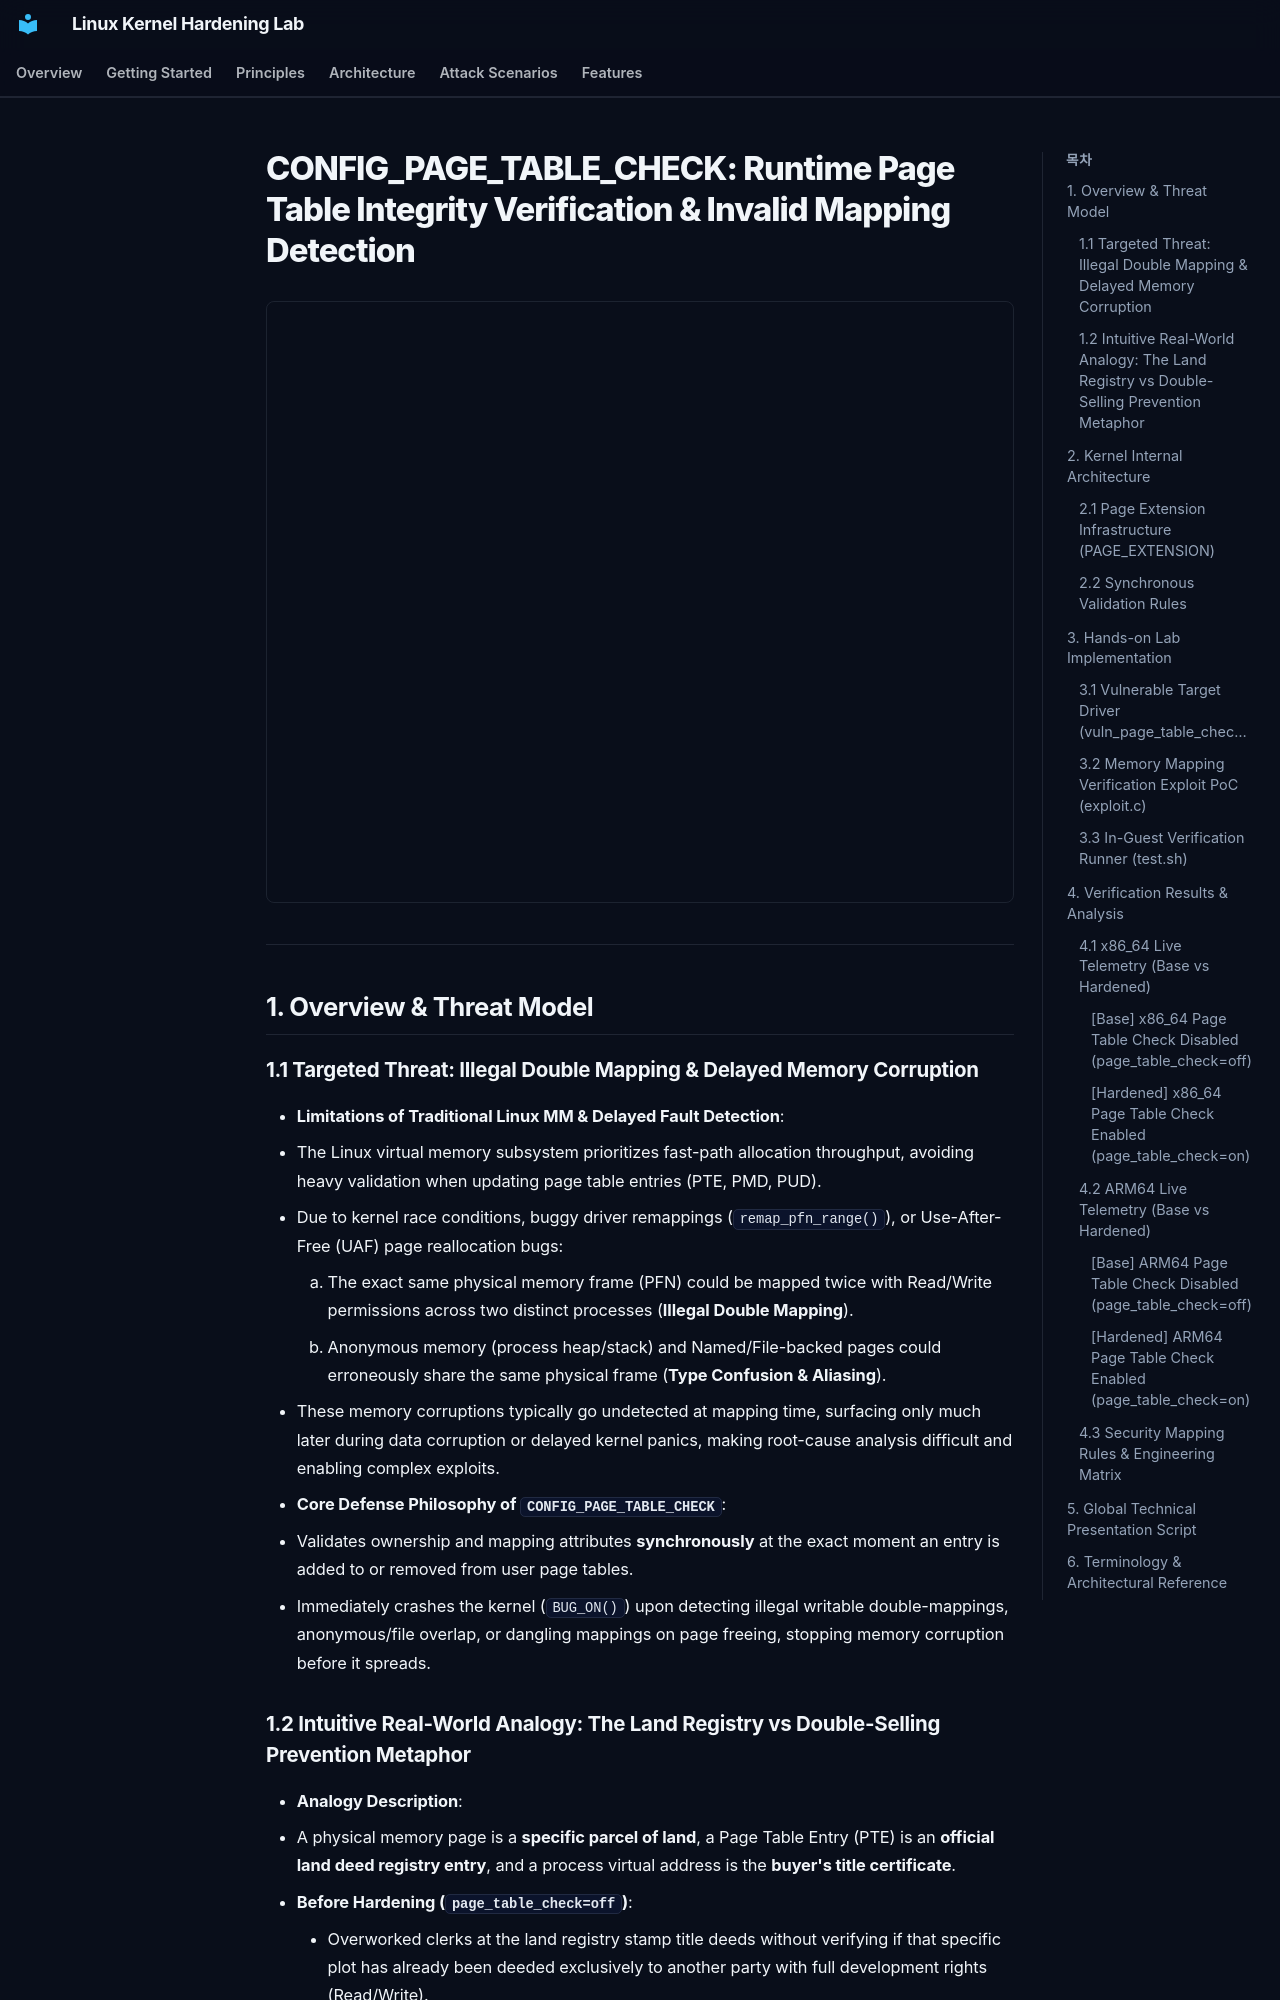

repository: auking45/linux-kernel-hardening-lab · page: en/features/11-page-table-check/index.html · generator: mkdocs

# CONFIG_PAGE_TABLE_CHECK: Runtime Page Table Integrity Verification & Invalid Mapping Detection

<div style="margin: 1.5rem 0; border: 1px solid var(--md-default-fg-color--lightest); border-radius: 8px; overflow: hidden;">
  <iframe src="../../assets/diagrams/page-table-check/architecture.html" style="width: 100%; height: 600px; border: none; display: block;" title="CONFIG_PAGE_TABLE_CHECK Architecture Diagram"></iframe>
</div>

---

## 1. Overview & Threat Model

### 1.1 Targeted Threat: Illegal Double Mapping & Delayed Memory Corruption

- **Limitations of Traditional Linux MM & Delayed Fault Detection**:
  - The Linux virtual memory subsystem prioritizes fast-path allocation throughput, avoiding heavy validation when updating page table entries (PTE, PMD, PUD).
  - Due to kernel race conditions, buggy driver remappings (`remap_pfn_range()`), or Use-After-Free (UAF) page reallocation bugs:
    1. The exact same physical memory frame (PFN) could be mapped twice with Read/Write permissions across two distinct processes (**Illegal Double Mapping**).
    2. Anonymous memory (process heap/stack) and Named/File-backed pages could erroneously share the same physical frame (**Type Confusion & Aliasing**).
  - These memory corruptions typically go undetected at mapping time, surfacing only much later during data corruption or delayed kernel panics, making root-cause analysis difficult and enabling complex exploits.
- **Core Defense Philosophy of `CONFIG_PAGE_TABLE_CHECK`**:
  - Validates ownership and mapping attributes **synchronously** at the exact moment an entry is added to or removed from user page tables.
  - Immediately crashes the kernel (`BUG_ON()`) upon detecting illegal writable double-mappings, anonymous/file overlap, or dangling mappings on page freeing, stopping memory corruption before it spreads.

### 1.2 Intuitive Real-World Analogy: The Land Registry vs Double-Selling Prevention Metaphor

- **Analogy Description**:
  - A physical memory page is a **specific parcel of land**, a Page Table Entry (PTE) is an **official land deed registry entry**, and a process virtual address is the **buyer's title certificate**.
  - **Before Hardening (`page_table_check=off`)**:
    - Overworked clerks at the land registry stamp title deeds without verifying if that specific plot has already been deeded exclusively to another party with full development rights (Read/Write).
    - A fraudulent developer (attacker) can sell the same parcel to multiple parties (double mapping). The crime remains invisible until multiple buyers attempt construction on the same plot, causing delayed chaos.
  - **With Hardening Enforced (`page_table_check=on`)**:
    - Every plot of land is tagged with an automated real-time tracking barcode (`struct page_table_check` atomic counters).
    - When a new deed registration is attempted, the system scans the barcode instantly. If the plot is already designated for exclusive private ownership, an alarm sounds and registry operations are halted (`BUG_ON()`), blocking double-selling before construction begins.

---

## 2. Kernel Internal Architecture
